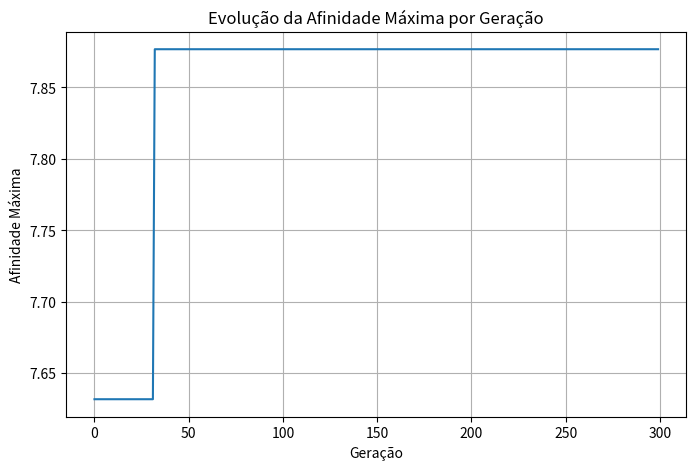

Generate this figure with matplotlib:
import numpy as np
import matplotlib.pyplot as plt
import time
import random
from matplotlib.animation import FuncAnimation

# Função Alpine2
def alpine2(x):
    return np.prod(np.sqrt(x) * np.sin(x))

# Função para definir a população inicial (aleatoriamente)
def anticorpos_inicial(num_anticorpos, num_dimensoes):
    return np.array([np.random.uniform(0.1, 10, num_dimensoes) for _ in range(num_anticorpos)])

# Função para definir afinidades (própria função)
def afinidades(anticorpos):
    return np.array([max(0, alpine2(anticorpo)) for anticorpo in anticorpos])

# Seleciona M melhores anticorpos
def selecao_melhores_afinidades(anticorpos, afinidades, m):
    indices = np.argsort(afinidades)[-m:]  # Seleciona os M maiores afinidades
    return anticorpos[indices], afinidades[indices]


def clonagem(anticorpos, afinidades, total_clones):
    soma_afinidades = np.sum(afinidades)
    clones = []
    clones_qtd = []
    clones_qtd_int = []
    soma = 0

    # Calcula quantidade de clones em float e armazena
    for i in range(len(anticorpos)):
        qtd = (afinidades[i] / soma_afinidades) * total_clones
        soma += qtd
        clones_qtd.append(qtd)
        clones_qtd_int.append(int(qtd))

    # Calcula quantos clones faltam
    dif = round(total_clones - sum(clones_qtd_int))

    # Pega as partes decimais para decidir quem recebe os clones restantes
    partes_decimais = [q - int(q) for q in clones_qtd]
    # Ordem decrescente
    indices_desc = np.argsort(partes_decimais)[::-1]

    # Distribui os clones faltantes para os anticorpos com maiores partes decimais
    for i in range(dif):
        clones_qtd_int[indices_desc[i]] += 1

    # Gera os clones
    for i in range(len(anticorpos)):
        clones.extend([anticorpos[i]] * clones_qtd_int[i])

    return np.array(clones)

# Hipermutação: anticorpos melhores tem mutação menor e piores tem mutação maior
def hipermutacao(anticorpos, afinidades, beta=0.01):
    afin_max = np.max(afinidades)
    taxas_mutacao = (1 - (afinidades / afin_max)) * beta
    anticorpos_mutada = []

    for i in range(len(anticorpos)):
        mutacao = np.random.normal(0, taxas_mutacao[i], size=anticorpos[i].shape)
        novo = anticorpos[i] + mutacao
        novo = np.clip(novo, 0.1, 10)  # Garante que x > 0
        anticorpos_mutada.append(novo)

    return np.array(anticorpos_mutada)

# Função para gerar os indivíduos que faltam após clonagem
def nova_geracao(num_anticorpos, total_clones, num_dimensoes):
    qntd = num_anticorpos - total_clones
    return anticorpos_inicial(qntd, num_dimensoes)

# Função principal do Algoritmo Imunológico
def clonalg(num_anticorpos, num_dimensoes, num_geracoes, m, total_clones):
    anticorpos = anticorpos_inicial(num_anticorpos, num_dimensoes)
    historico_afinidade = [] # Armazena informações para fazer o gráfico

    for _ in range(num_geracoes):
        melhores_anti, afinidades_melhores = selecao_melhores_afinidades(anticorpos, afinidades(anticorpos), m)
        clones = clonagem(melhores_anti, afinidades_melhores, total_clones)
        clones = hipermutacao(clones, afinidades(clones))
        novos = nova_geracao(num_anticorpos, total_clones, num_dimensoes)
        anticorpos = np.vstack((clones, novos))

        afinidades_vals = afinidades(anticorpos)
        historico_afinidade.append(np.max(afinidades_vals))  # Armazena a afinidade máxima de cada geração

    # Encontra o anticorpo com a maior afinidade (melhor solução encontrada)
    indice_melhor = np.argmax(afinidades_vals)
    melhor_solucao = anticorpos[indice_melhor]
    return melhor_solucao, historico_afinidade

if __name__ == "__main__":
    num_dimensoes = 2
    num_anticorpos = 300
    num_geracoes = 300
    m = 30
    total_clones = 280

    inicio = time.time() # marca o tempo de execução

    # Executando o algoritmo imunológico
    melhor_solucao, historico_afinidade = clonalg(num_anticorpos, num_dimensoes, num_geracoes, m, total_clones)

    fim = time.time() # marca o tempo de execução

    print(f"Para n = {num_dimensoes} o máximo é de {alpine2(melhor_solucao):.4f} em x*={melhor_solucao}")
    print(f"Tempo de execução: {fim - inicio:.4f} segundos")

    # Plotando o gráfico da evolução das afinidades
    fig = plt.figure(figsize=(8, 5))
    fig.canvas.manager.set_window_title('Algoritmo Imunológico - Maximização Alpine2')
    plt.plot(historico_afinidade)
    plt.xlabel('Geração')
    plt.ylabel('Afinidade Máxima')
    plt.title('Evolução da Afinidade Máxima por Geração')
    plt.grid()
    plt.savefig('evolucao_afinidade.png', dpi=300)
    plt.show()